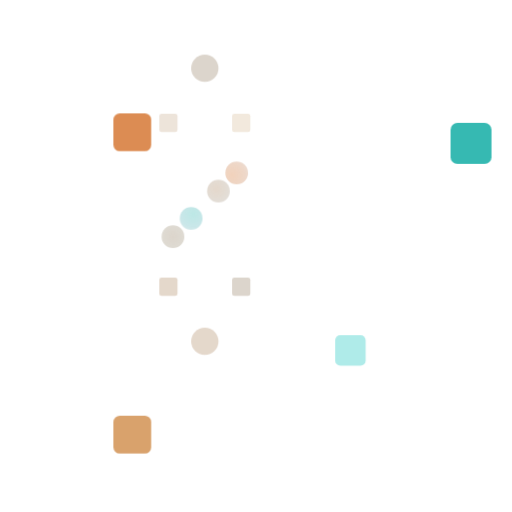
t = 0.00 s
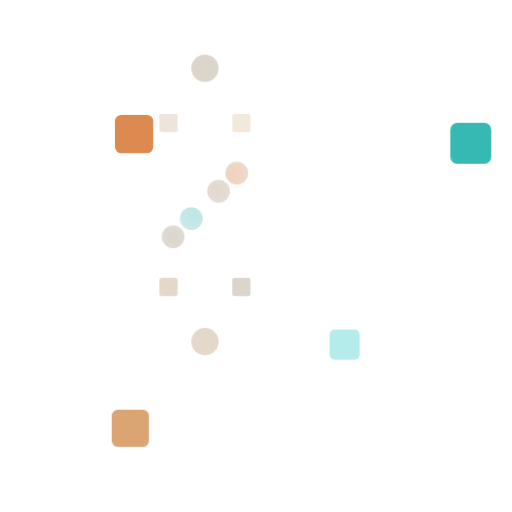
t = 1.67 s
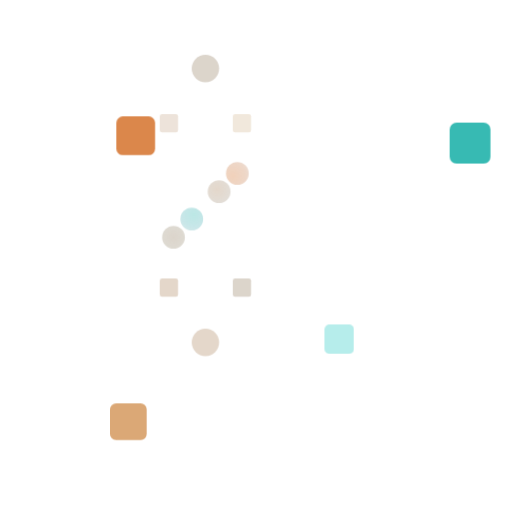
t = 3.33 s
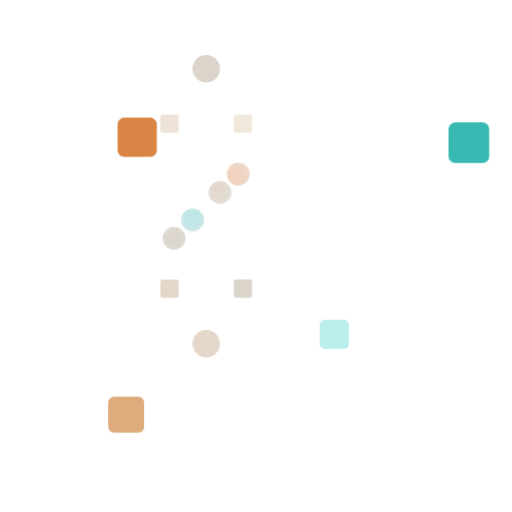
t = 5.00 s
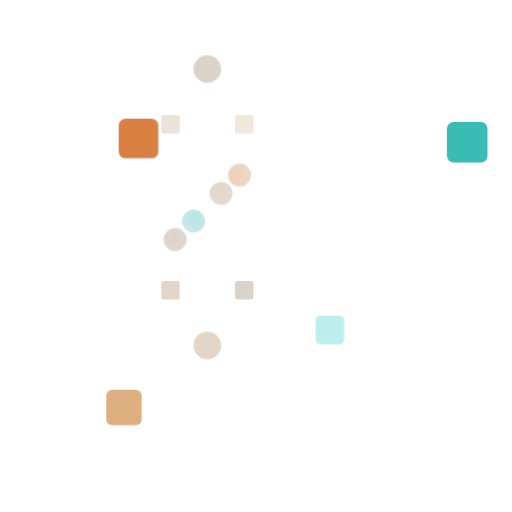
t = 6.67 s
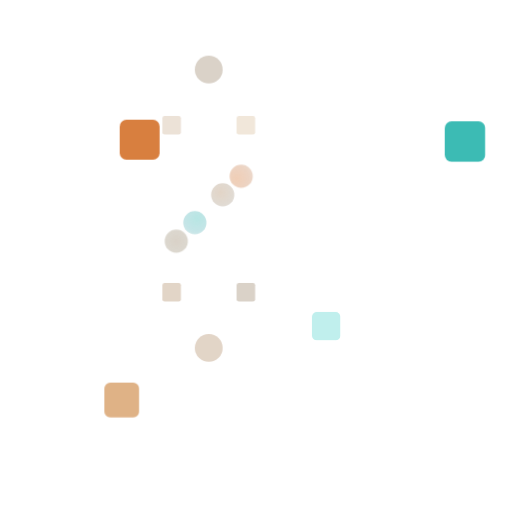
t = 8.33 s

The animated SVG that drew these frames (rendered in a browser with its animation timeline set to each time). Animation: 2 CSS @keyframes rules; frames cover the first 8.33 s, repeats indefinitely.

<svg width="90" height="90" viewBox="0 0 90 90" xmlns="http://www.w3.org/2000/svg">
  <defs>
    <!-- 3D Gradients for Depth Effect -->
    <radialGradient id="gradient1" cx="0.4" cy="0.4" r="0.8">
      <stop offset="0%" stop-color="#A67C52" stop-opacity="1"/>
      <stop offset="70%" stop-color="#8B7355" stop-opacity="0.8"/>
      <stop offset="100%" stop-color="#6B5B47" stop-opacity="0.6"/>
    </radialGradient>
    
    <radialGradient id="gradient2" cx="0.6" cy="0.3" r="0.8">
      <stop offset="0%" stop-color="#20B2AA" stop-opacity="1"/>
      <stop offset="70%" stop-color="#1E9BA3" stop-opacity="0.8"/>
      <stop offset="100%" stop-color="#1A8A91" stop-opacity="0.6"/>
    </radialGradient>
    
    <radialGradient id="gradient3" cx="0.3" cy="0.6" r="0.8">
      <stop offset="0%" stop-color="#D2691E" stop-opacity="1"/>
      <stop offset="70%" stop-color="#B85A1A" stop-opacity="0.8"/>
      <stop offset="100%" stop-color="#A04A16" stop-opacity="0.6"/>
    </radialGradient>
    
    <radialGradient id="gradient4" cx="0.5" cy="0.5" r="0.8">
      <stop offset="0%" stop-color="#8B7355" stop-opacity="1"/>
      <stop offset="70%" stop-color="#7A6B4A" stop-opacity="0.8"/>
      <stop offset="100%" stop-color="#6A5B3F" stop-opacity="0.6"/>
    </radialGradient>
    
    <radialGradient id="highlight" cx="0.3" cy="0.3" r="0.6">
      <stop offset="0%" stop-color="#FFFFFF" stop-opacity="0.8"/>
      <stop offset="100%" stop-color="#FFFFFF" stop-opacity="0"/>
    </radialGradient>
    
    <style>
      .layer {
        animation: breathe 120s ease-in-out infinite;
      }
      .layer:nth-child(1) { animation-delay: 0s; }
      .layer:nth-child(2) { animation-delay: -24s; }
      .layer:nth-child(3) { animation-delay: -48s; }
      .layer:nth-child(4) { animation-delay: -72s; }
      .layer:nth-child(5) { animation-delay: -96s; }
      
      .dot {
        animation: pulse 120s ease-in-out infinite;
      }
      .dot:nth-child(1) { animation-delay: 0s; }
      .dot:nth-child(2) { animation-delay: -20s; }
      .dot:nth-child(3) { animation-delay: -40s; }
      .dot:nth-child(4) { animation-delay: -60s; }
      .dot:nth-child(5) { animation-delay: -80s; }
      .dot:nth-child(6) { animation-delay: -100s; }
      

      
      @keyframes breathe {
        0%, 100% { 
          transform: scale(1) rotate(0deg) translateZ(0px);
          opacity: 0.8;
        }
        25% { 
          transform: scale(1.05) rotate(90deg) translateZ(5px);
          opacity: 0.7;
        }
        50% { 
          transform: scale(1.1) rotate(180deg) translateZ(10px);
          opacity: 0.6;
        }
        75% { 
          transform: scale(1.05) rotate(270deg) translateZ(5px);
          opacity: 0.7;
        }
      }
      
      @keyframes pulse {
        0%, 100% { 
          opacity: 0.3;
          transform: scale(0.8);
        }
        50% { 
          opacity: 0.9;
          transform: scale(1.2);
        }
      }
      

    </style>
  </defs>
  
  <!-- 3D Interwoven Space Layers with Depth -->
  <g class="layer">
    <!-- Background Shadow Layer -->
    <circle cx="47" cy="47" r="22" fill="#8B7355" opacity="0.3"/>
    
    <!-- Primary Space Layer - Bottom -->
    <circle cx="45" cy="45" r="20" fill="url(#gradient1)" opacity="0.8"/>
    
    <!-- Secondary Space Layer - Middle -->
    <circle cx="50" cy="40" r="18" fill="url(#gradient2)" opacity="0.7"/>
    
    <!-- Third Space Layer - Top -->
    <circle cx="40" cy="50" r="16" fill="url(#gradient3)" opacity="0.6"/>
    
    <!-- Nested Inner Space - Foreground -->
    <circle cx="45" cy="45" r="8" fill="url(#gradient4)" opacity="0.9"/>
    
    <!-- 3D Highlight Effects -->
    <circle cx="42" cy="42" r="6" fill="url(#highlight)" opacity="0.4"/>
  </g>
  

  
  <!-- Mid-Century Modern Corner Elements - Muted Orange and Teal -->
  <rect class="dot" x="18" y="18" width="6" height="6" rx="1" fill="#D2691E"/>
  <rect class="dot" x="66" y="18" width="6" height="6" rx="1" fill="#20B2AA"/>
  <rect class="dot" x="18" y="66" width="6" height="6" rx="1" fill="#CD853F"/>
  <rect class="dot" x="66" y="66" width="6" height="6" rx="1" fill="#48D1CC"/>
  
  <!-- Mid-Century Modern Center Accents -->
  <circle class="dot" cx="45" cy="15" r="3" fill="#8B7355"/>
  <circle class="dot" cx="45" cy="75" r="3" fill="#A67C52"/>
  
  <!-- 3D Interwoven Connection Points -->
  <circle cx="48" cy="42" r="2.5" fill="url(#gradient1)" opacity="0.9" class="dot"/>
  <circle cx="42" cy="48" r="2.5" fill="url(#gradient2)" opacity="0.9" class="dot"/>
  <circle cx="52" cy="38" r="2.5" fill="url(#gradient3)" opacity="0.9" class="dot"/>
  <circle cx="38" cy="52" r="2.5" fill="url(#gradient4)" opacity="0.9" class="dot"/>
  

  
  <!-- AI Interface Elements at Intersection Points -->
  <rect x="35" y="25" width="4" height="4" rx="0.5" fill="#C4A484" opacity="0.6" class="dot"/>
  <rect x="51" y="25" width="4" height="4" rx="0.5" fill="#D2B48C" opacity="0.6" class="dot"/>
  <rect x="35" y="61" width="4" height="4" rx="0.5" fill="#A67C52" opacity="0.6" class="dot"/>
  <rect x="51" y="61" width="4" height="4" rx="0.5" fill="#8B7355" opacity="0.6" class="dot"/>
</svg> 
